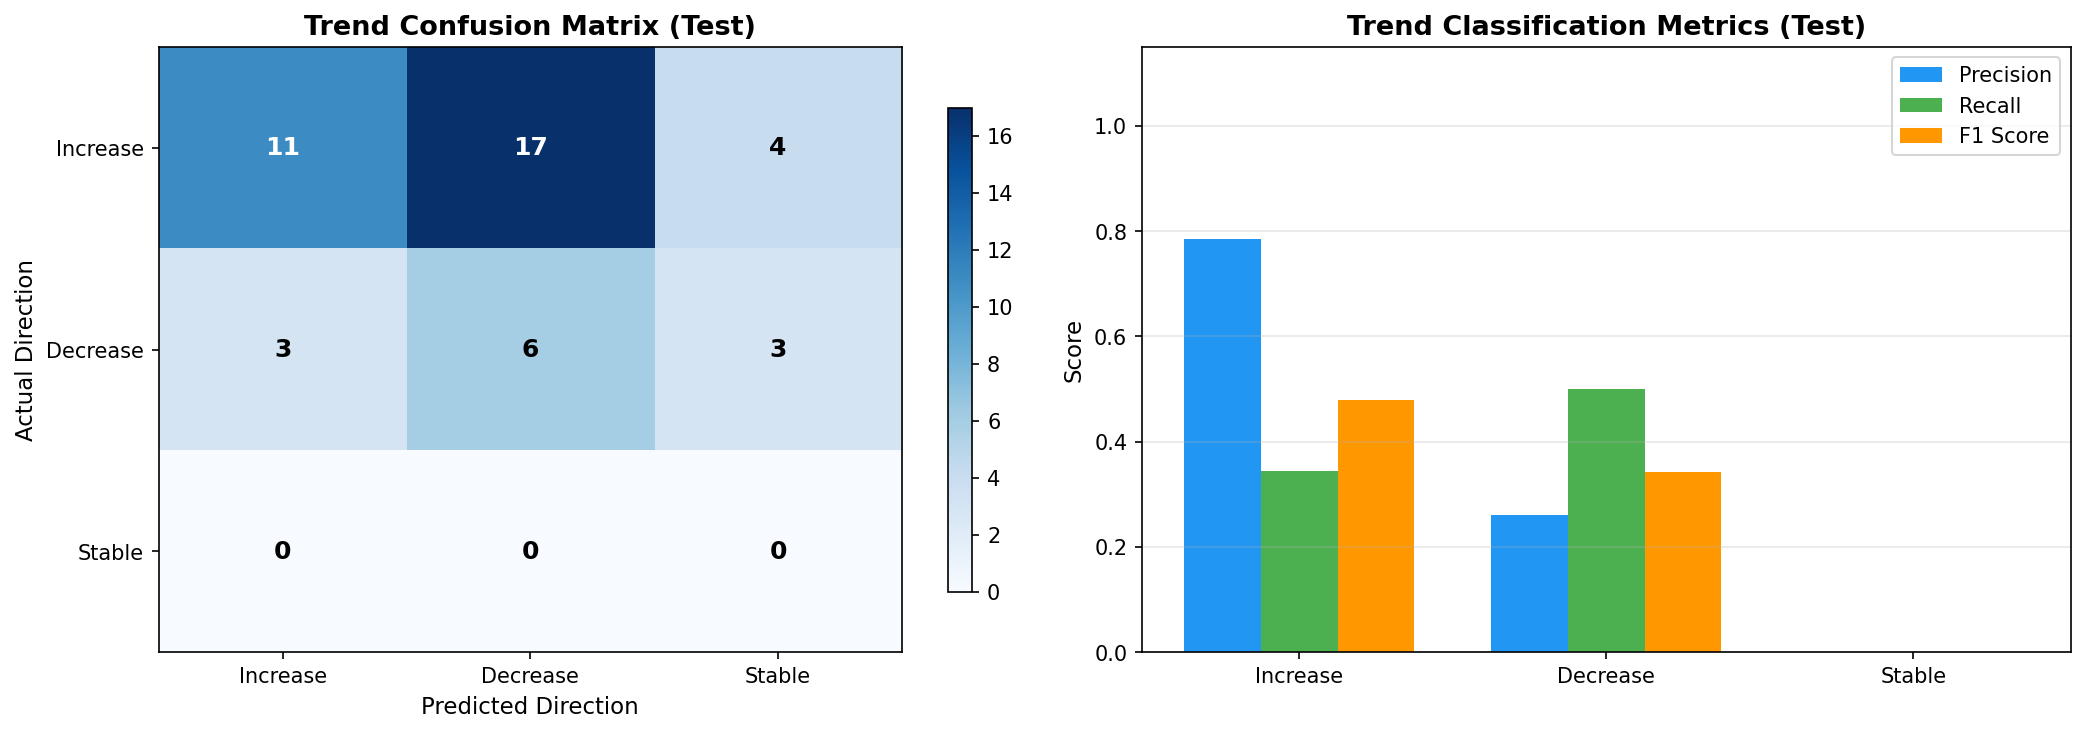

The file beside this chart, header and first rows:
split, district_id, district_name, state_name, year_from, year_to, actual_yield_from, actual_yield_to, actual_change_pct, actual_direction, predicted_yield_from, predicted_yield_to, predicted_change_pct, predicted_direction, direction_match
test, IND013014, Mewat, Haryana, 2021, 2022, 4260, 3900, -8.451, decrease, 4697, 4830, 2.827, increase, False
test, IND013015, Palwal, Haryana, 2021, 2022, 4640, 4240, -8.621, decrease, 4840, 4815, -0.5243, decrease, True
test, IND013018, Rewari, Haryana, 2021, 2022, 4580, 4150, -9.389, decrease, 4939, 4516, -8.572, decrease, True
test, IND013004, Faridabad, Haryana, 2021, 2022, 3920, 4140, 5.612, increase, 4641, 4861, 4.745, increase, True
test, IND013006, Gurgaon, Haryana, 2021, 2022, 4670, 4500, -3.64, decrease, 4764, 4699, -1.367, decrease, True
test, IND013008, Jhajjar, Haryana, 2021, 2022, 4400, 4360, -0.9091, decrease, 4799, 4733, -1.359, decrease, True
test, IND013021, Sonepat, Haryana, 2021, 2022, 4720, 4530, -4.025, decrease, 4831, 4897, 1.37, increase, False
test, IND013017, Panipat, Haryana, 2021, 2022, 4630, 4470, -3.456, decrease, 5080, 5003, -1.506, decrease, True
test, IND013013, Mahendragarh, Haryana, 2021, 2022, 4650, 4430, -4.731, decrease, 4474, 4542, 1.517, increase, False
test, IND013003, Charkhi Dadri, Haryana, 2021, 2022, 4120, 3660, -11.17, decrease, 4862, 4639, -4.588, decrease, True
test, IND013002, Bhiwani, Haryana, 2021, 2022, 4270, 4100, -3.981, decrease, 4746, 4753, 0.1325, stable, False
test, IND013019, Rohtak, Haryana, 2021, 2022, 4370, 4170, -4.577, decrease, 4904, 4915, 0.2293, stable, False
test, IND013007, Hissar, Haryana, 2021, 2022, 4640, 4990, 7.543, increase, 4752, 4833, 1.695, increase, True
test, IND013009, Jind, Haryana, 2021, 2022, 4660, 4870, 4.506, increase, 5092, 4998, -1.845, decrease, False
test, IND013005, Fatehabad, Haryana, 2021, 2022, 4670, 5140, 10.06, increase, 5021, 4904, -2.329, decrease, False
test, IND013020, Sirsa, Haryana, 2021, 2022, 4290, 4460, 3.963, increase, 4816, 4785, -0.6359, decrease, False
test, IND013010, Kaithal, Haryana, 2021, 2022, 4620, 4710, 1.948, increase, 5103, 5004, -1.947, decrease, False
test, IND028013, Mansa, Punjab, 2021, 2022, 4450, 5000, 12.36, increase, 5060, 5183, 2.427, increase, True
test, IND013011, Karnal, Haryana, 2021, 2022, 5100, 5380, 5.49, increase, 5097, 5015, -1.601, decrease, False
test, IND013012, Kurukshetra, Haryana, 2021, 2022, 4260, 4780, 12.21, increase, 5021, 4861, -3.193, decrease, False
test, IND013022, Yamuna Nagar, Haryana, 2021, 2022, 4510, 5140, 13.97, increase, 4655, 4500, -3.336, decrease, False
test, IND013001, Ambala, Haryana, 2021, 2022, 4110, 4640, 12.9, increase, 4483, 4721, 5.313, increase, True
test, IND028015, Mohali, Punjab, 2021, 2022, 3710, 4090, 10.24, increase, 4650, 4813, 3.495, increase, True
test, IND013016, Panchkula, Haryana, 2021, 2022, 3770, 3830, 1.592, increase, 3930, 3924, -0.1507, stable, False
test, IND028003, Bathinda, Punjab, 2021, 2022, 4410, 4950, 12.24, increase, 5058, 5344, 5.648, increase, True
test, IND028019, Patiala, Punjab, 2021, 2022, 3880, 4910, 26.55, increase, 4901, 4961, 1.222, increase, True
test, IND028021, Sangrur, Punjab, 2021, 2022, 4176, 5214, 24.86, increase, 5429, 5277, -2.807, decrease, False
test, IND028016, Muktsar, Punjab, 2021, 2022, 4530, 4690, 3.532, increase, 5232, 5275, 0.8379, increase, True
test, IND028006, Fazilka, Punjab, 2021, 2022, 4280, 4630, 8.178, increase, 4922, 4868, -1.087, decrease, False
test, IND028002, Barnala, Punjab, 2021, 2022, 4570, 5060, 10.72, increase, 5291, 5184, -2.02, decrease, False
test, IND028004, Faridkot, Punjab, 2021, 2022, 4580, 4380, -4.367, decrease, 5408, 5387, -0.3855, stable, False
test, IND028005, Fatehgarh Sahib, Punjab, 2021, 2022, 3400, 4790, 40.88, increase, 4793, 4952, 3.318, increase, True
test, IND028014, Moga, Punjab, 2021, 2022, 4370, 4750, 8.696, increase, 5409, 5019, -7.211, decrease, False
test, IND028012, Ludhiana, Punjab, 2021, 2022, 4280, 4590, 7.243, increase, 5096, 5089, -0.1291, stable, False
test, IND028007, Firozpur, Punjab, 2021, 2022, 4370, 4800, 9.84, increase, 5202, 4937, -5.103, decrease, False
test, IND028020, Rupnagar, Punjab, 2021, 2022, 3620, 4510, 24.59, increase, 4616, 4773, 3.403, increase, True
test, IND028017, Nawan Shehar, Punjab, 2021, 2022, 3870, 4950, 27.91, increase, 4943, 4943, 0.01897, stable, False
test, IND028010, Jalandhar, Punjab, 2021, 2022, 4220, 4350, 3.081, increase, 5030, 4776, -5.051, decrease, False
test, IND028022, Tarn Taran, Punjab, 2021, 2022, 4290, 4670, 8.858, increase, 4975, 4789, -3.729, decrease, False
test, IND028011, Kapurthala, Punjab, 2021, 2022, 3990, 4460, 11.78, increase, 4896, 4808, -1.802, decrease, False
test, IND028009, Hoshiarpur, Punjab, 2021, 2022, 3620, 4030, 11.33, increase, 4413, 4425, 0.275, stable, False
test, IND028001, Amritsar, Punjab, 2021, 2022, 4450, 4790, 7.64, increase, 5017, 4862, -3.094, decrease, False
test, IND028008, Gurdaspur, Punjab, 2021, 2022, 4220, 4430, 4.976, increase, 4649, 4747, 2.104, increase, True
test, IND028018, Pathankot, Punjab, 2021, 2022, 3650, 4000, 9.589, increase, 4106, 4002, -2.556, decrease, False
